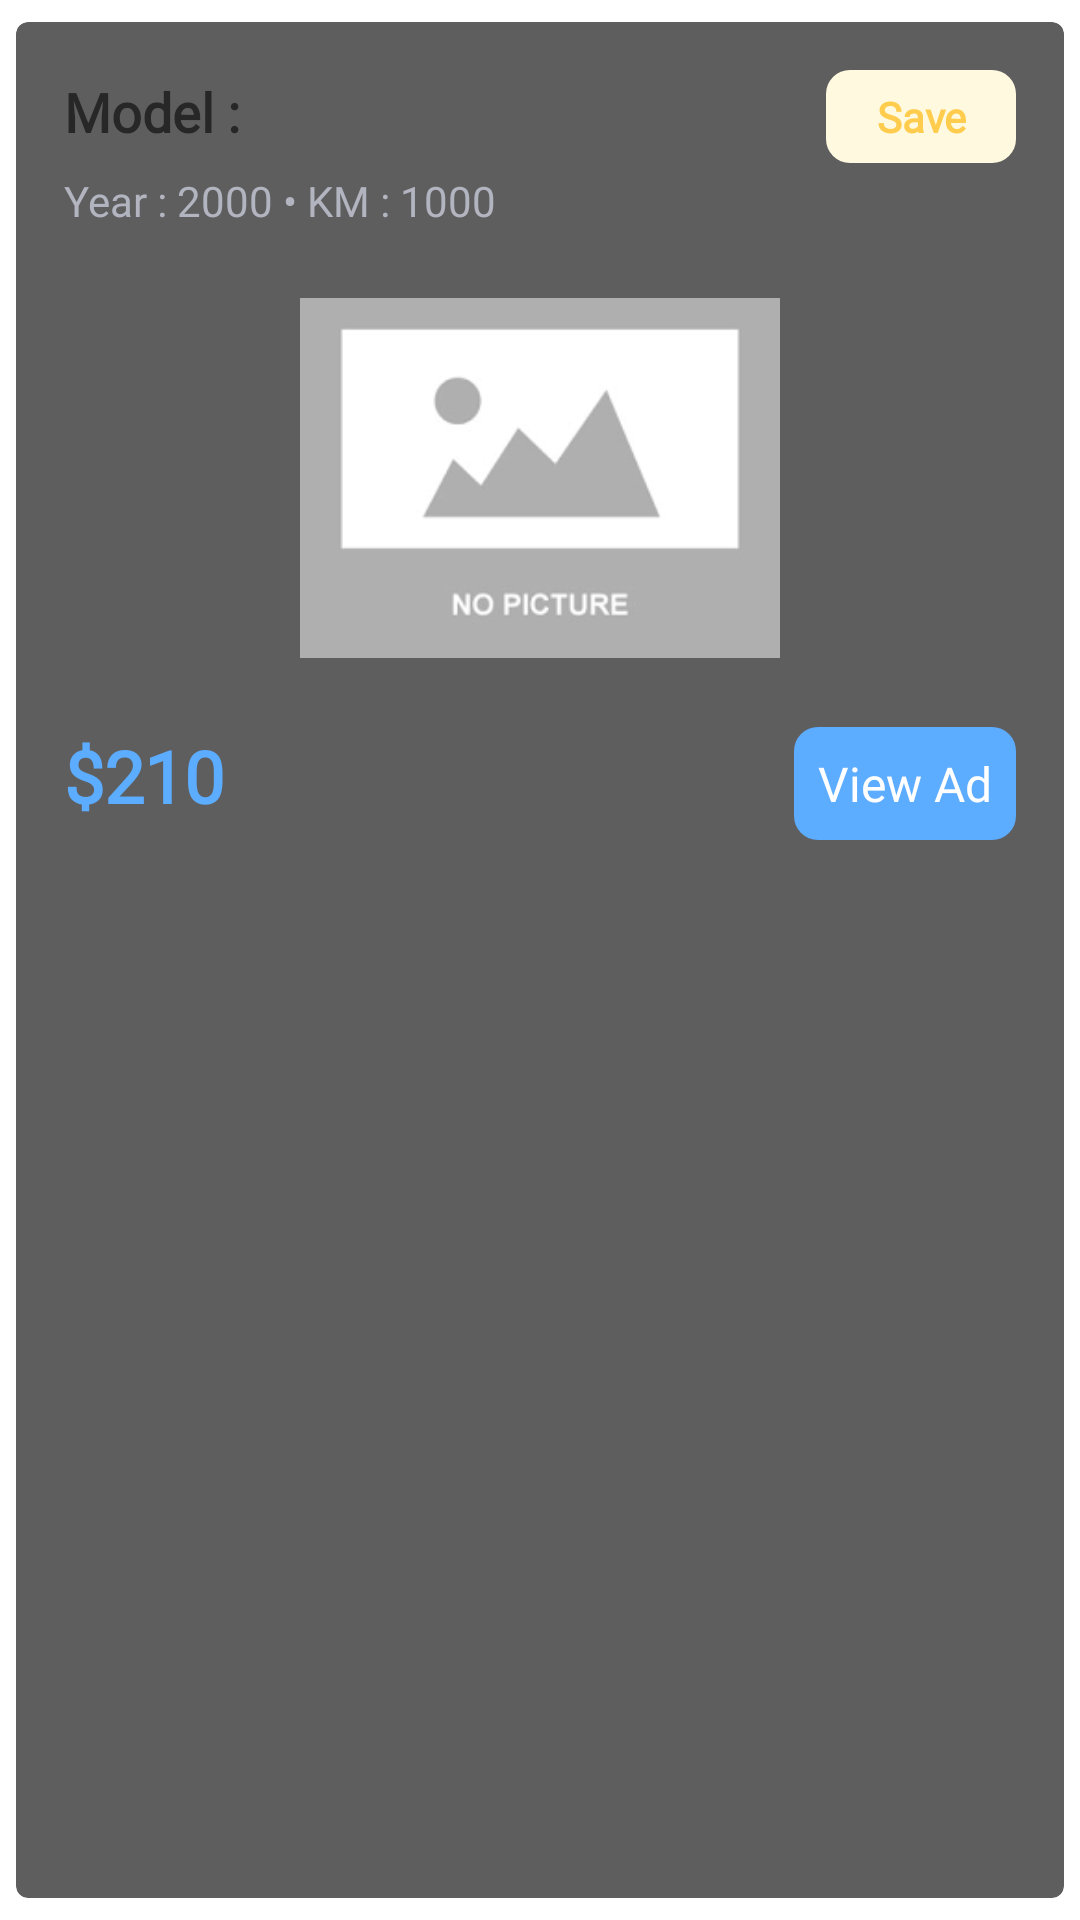

The Android layout XML behind this screen, and the referenced resources:
<!-- AndroidManifest.xml: application theme Theme.MyApplication -->
<!-- res/layout/car_layout.xml -->
<androidx.cardview.widget.CardView xmlns:android="http://schemas.android.com/apk/res/android"
    xmlns:app="http://schemas.android.com/apk/res-auto"
    android:id="@+id/cv"
    android:layout_width="match_parent"
    android:layout_height="wrap_content"
    android:alpha="0.85"
    android:animateLayoutChanges="true"
    app:cardCornerRadius="4dp"
    app:cardElevation="4dp"
    app:cardUseCompatPadding="true"
    app:contentPadding="16dp">

    <LinearLayout
        android:layout_width="match_parent"
        android:layout_height="wrap_content"
        android:orientation="vertical">

        <LinearLayout
            android:layout_width="match_parent"
            android:layout_height="wrap_content"
            android:layout_marginBottom="3dp"
            android:orientation="horizontal"
            android:weightSum="100">

            <TextView
                android:id="@+id/tv_titleO"
                android:layout_width="wrap_content"
                android:layout_height="wrap_content"
                android:layout_weight="90"
                android:fontFamily="@font/calibri"
                android:text="Model : "
                android:textColor="#000000"
                android:textSize="18sp"
                android:textStyle="bold" />

            <TextView
                android:id="@+id/Star"
                android:layout_width="wrap_content"
                android:layout_height="wrap_content"
                android:layout_weight="10"
                android:background="@drawable/light_orange_rounded_shape"
                android:fontFamily="@font/calibri"
                android:padding="6dp"
                android:text="Save"
                android:textAlignment="center"
                android:textColor="#ffc32d"
                android:textSize="14sp"
                android:textStyle="bold" />

        </LinearLayout>

        <TextView
            android:id="@+id/year_km"
            android:layout_width="match_parent"
            android:layout_height="wrap_content"
            android:layout_marginBottom="3dp"
            android:fontFamily="@font/calibri"
            android:text="Year : 2000 • KM : 1000"
            android:textColor="#a4a7b5"
            android:textSize="14sp" />

        
        
        
        
        

        
        
        
        
        

        
        
        
        
        
        
        
        

        
        
        
        
        

        
        
        
        
        
        
        
        

        
        
        
        
        

        
        
        
        
        
        
        
        

        

        <ImageView
            android:id="@+id/iv_car"
            android:layout_width="160dp"
            android:layout_height="160dp"
            android:layout_gravity="center"
            android:layout_marginBottom="3dp"
            android:src="@drawable/nopic" />

        <RelativeLayout
            android:layout_width="match_parent"
            android:layout_height="wrap_content"
            android:layout_weight="100">

            <TextView
                android:id="@+id/tv_price"
                android:layout_width="wrap_content"
                android:layout_height="wrap_content"
                android:fontFamily="@font/calibri"
                android:text="$210"
                android:textColor="#3f9dff"
                android:textSize="24sp"
                android:textStyle="bold" />

            <TextView
                android:layout_width="wrap_content"
                android:layout_height="wrap_content"
                android:layout_alignParentRight="true"
                android:background="@drawable/blue_rounded_shape"
                android:fontFamily="@font/calibri"
                android:padding="8dp"
                android:text="View Ad"
                android:textColor="#FFFFFF"
                android:textSize="16sp" />

        </RelativeLayout>

    </LinearLayout>


</androidx.cardview.widget.CardView>
<!-- resources referenced by this layout -->
<resources>
  <!-- drawable blue_rounded_shape (drawable) -->
  <?xml version="1.0" encoding="utf-8"?>
  <selector xmlns:android="http://schemas.android.com/apk/res/android">
      <item>
          <shape android:shape="rectangle">
              <solid android:color="#3f9dff" />
              <corners android:radius="8dp"/>
          </shape>
      </item>
  </selector>
  <!-- drawable light_orange_rounded_shape (drawable) -->
  <?xml version="1.0" encoding="utf-8"?>
  <selector xmlns:android="http://schemas.android.com/apk/res/android">
      <item>
          <shape android:shape="rectangle">
              <solid android:color="#fff9da" />
              <corners android:radius="8dp"/>
          </shape>
      </item>
  </selector>
  <!-- drawable nopic: png bitmap (drawable-v24, 4095 bytes) -->
</resources>
